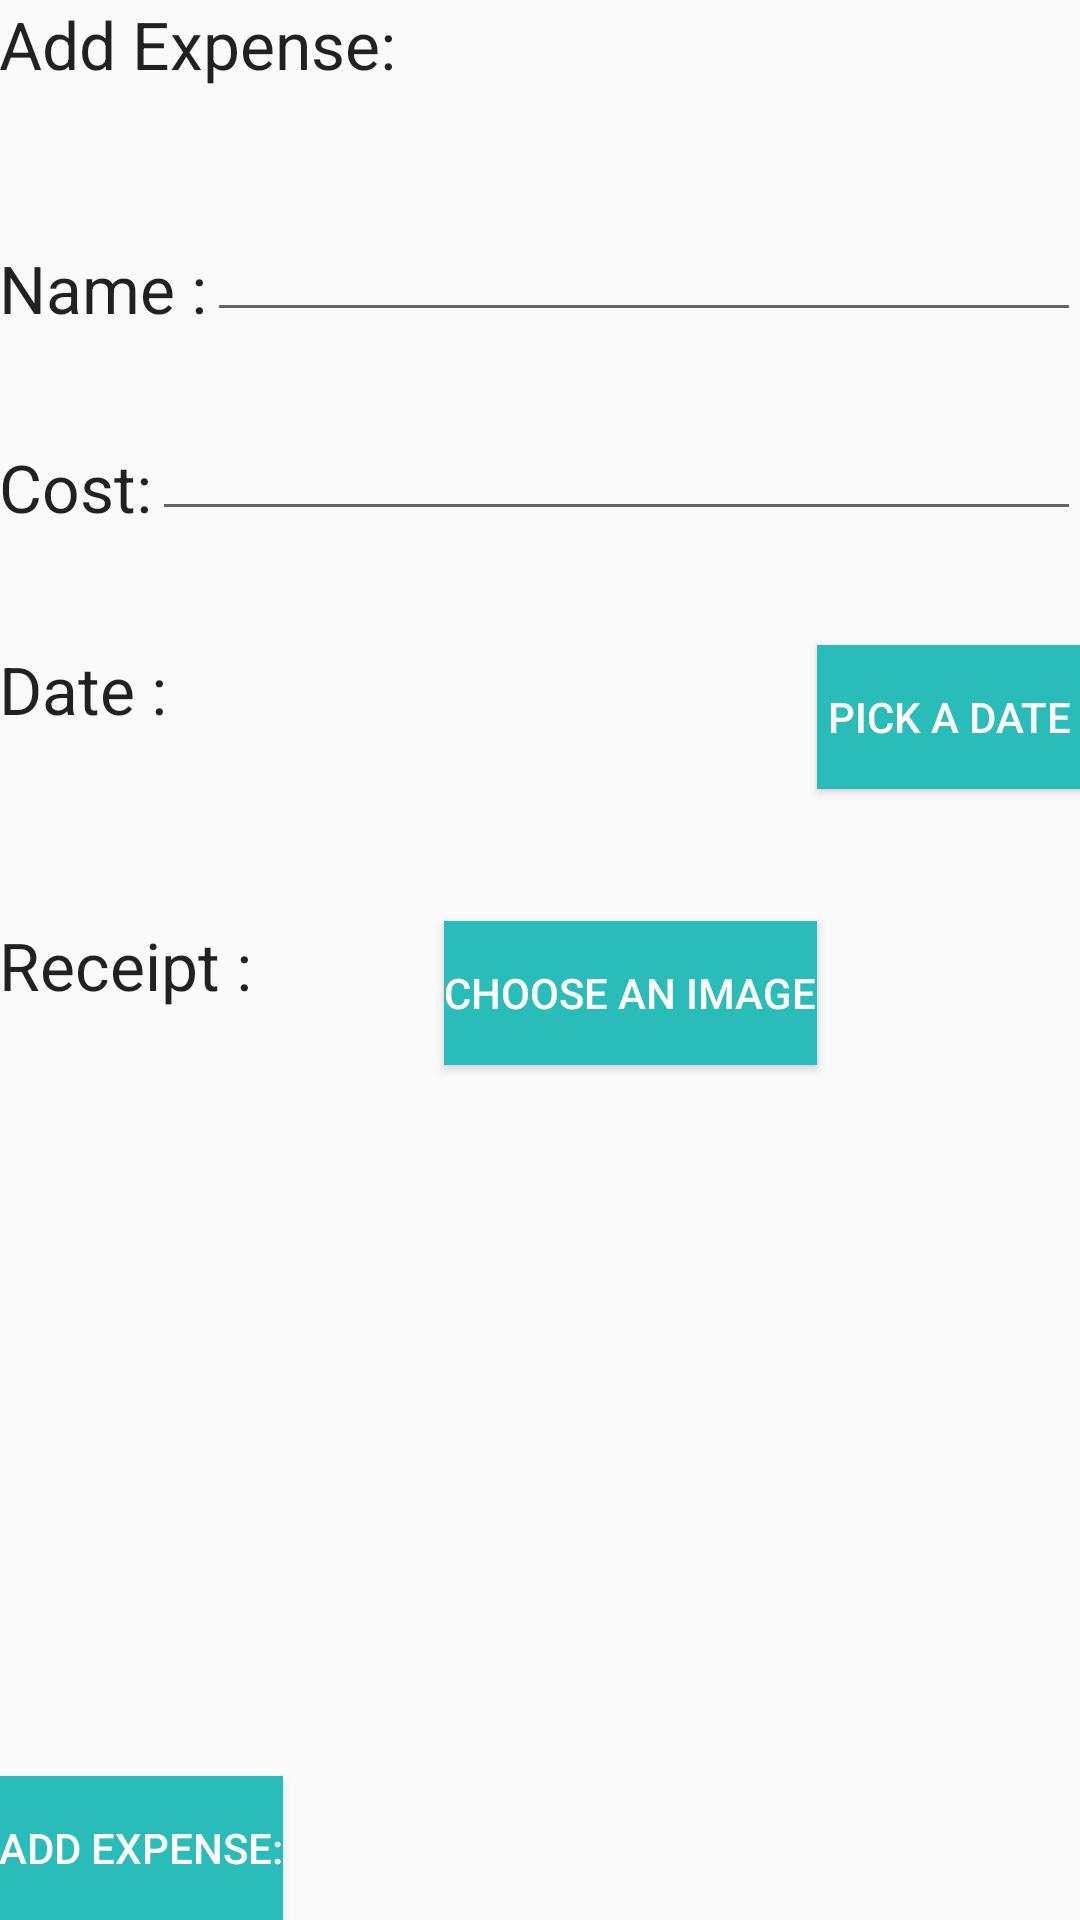

Write the Android layout XML for this screen, with the resource values it uses.
<!-- AndroidManifest.xml: application theme AppTheme -->
<!-- res/layout/activity_add_expense.xml -->
<?xml version="1.0" encoding="utf-8"?>
<RelativeLayout xmlns:android="http://schemas.android.com/apk/res/android"
    xmlns:tools="http://schemas.android.com/tools"
    android:layout_width="match_parent"
    android:layout_height="match_parent"
    android:paddingBottom="@dimen/activity_vertical_margin"
    android:paddingLeft="@dimen/activity_horizontal_margin"
    android:paddingRight="@dimen/activity_horizontal_margin"
    android:paddingTop="@dimen/activity_vertical_margin"
    tools:context="com.saicharanreddy.group15_hw05.AddExpenseActivity">

    <TextView
        android:layout_width="wrap_content"
        android:layout_height="wrap_content"
        android:textAppearance="?android:attr/textAppearanceLarge"
        android:text="@string/addExpense"
        android:id="@+id/addExpenseHeading"
        android:layout_alignParentTop="true"
        android:layout_alignParentStart="true" />

    <TextView
        android:layout_width="wrap_content"
        android:layout_height="wrap_content"
        android:textAppearance="?android:attr/textAppearanceLarge"
        android:text="@string/name"
        android:id="@+id/NameInputHeading"
        android:layout_below="@+id/addExpenseHeading"
        android:layout_alignParentStart="true"
        android:layout_marginTop="52dp" />

    <EditText
        android:layout_width="match_parent"
        android:layout_height="wrap_content"
        android:id="@+id/nameInputAddExpense"
        android:layout_alignBottom="@+id/NameInputHeading"
        android:layout_toEndOf="@+id/NameInputHeading" />

    <TextView
        android:layout_width="wrap_content"
        android:layout_height="wrap_content"
        android:textAppearance="?android:attr/textAppearanceLarge"
        android:text="@string/costHeading"
        android:id="@+id/costInputHeading"
        android:layout_below="@+id/NameInputHeading"
        android:layout_alignParentStart="true"
        android:layout_marginTop="37dp" />

    <EditText
        android:layout_width="match_parent"
        android:layout_height="wrap_content"
        android:id="@+id/costInput"
        android:layout_alignBottom="@+id/costInputHeading"
        android:layout_toEndOf="@+id/costInputHeading"
        android:numeric="integer"
        android:inputType="numberDecimal" />

    <TextView
        android:layout_width="wrap_content"
        android:layout_height="wrap_content"
        android:textAppearance="?android:attr/textAppearanceLarge"
        android:text="@string/dateHeading"
        android:id="@+id/dateHeading"
        android:layout_below="@+id/costInputHeading"
        android:layout_alignParentStart="true"
        android:layout_marginTop="38dp" />

    <Button
        android:layout_width="wrap_content"
        android:layout_height="wrap_content"
        android:text="@string/datePicker"
        android:id="@+id/datePicker"
        android:layout_alignTop="@+id/dateHeading"
        android:layout_alignEnd="@+id/costInput"
        android:background="#29bcb9"
        android:textColor="@android:color/white" />

    <TextView
        android:layout_width="wrap_content"
        android:layout_height="wrap_content"
        android:textAppearance="?android:attr/textAppearanceLarge"
        android:text="@string/recepit"
        android:id="@+id/Receipt"
        android:layout_marginTop="44dp"
        android:layout_below="@+id/datePicker"
        android:layout_alignParentStart="true" />

    <Button
        style="?android:attr/buttonStyleSmall"
        android:layout_width="wrap_content"
        android:layout_height="wrap_content"
        android:text="@string/imagePicker"
        android:id="@+id/imagePicker"
        android:layout_alignTop="@+id/Receipt"
        android:layout_toStartOf="@+id/datePicker"
        android:background="#29bcb9"
        android:textColor="@android:color/white" />

    <Button
        style="?android:attr/buttonStyleSmall"
        android:layout_width="wrap_content"
        android:layout_height="wrap_content"
        android:text="@string/addExpenseBtn"
        android:id="@+id/AddExpenseButton"
        android:background="#29bcb9"
        android:textColor="@android:color/white"
        android:layout_alignParentBottom="true"
        android:layout_alignParentStart="true" />

    <ImageView
        android:layout_width="350px"
        android:layout_height="350px"
        android:id="@+id/imageView"
        android:layout_alignParentBottom="true"
        android:layout_alignStart="@+id/imagePicker"
        android:layout_below="@+id/imagePicker"
        android:layout_alignEnd="@+id/datePicker" />

    <TextView
        android:layout_width="wrap_content"
        android:layout_height="wrap_content"
        android:textAppearance="?android:attr/textAppearanceLarge"
        android:id="@+id/date"
        android:layout_alignBottom="@+id/dateHeading"
        android:layout_alignStart="@+id/nameInputAddExpense"
        android:autoText="false" />
</RelativeLayout>

    
<!-- resources referenced by this layout -->
<resources>
  <string name="addExpense">Add Expense:</string>
  <string name="addExpenseBtn">Add Expense:</string>
  <string name="costHeading">Cost:</string>
  <string name="dateHeading">Date :</string>
  <string name="datePicker">Pick a Date</string>
  <string name="imagePicker">Choose an Image</string>
  <string name="name">Name :</string>
  <string name="recepit">Receipt :</string>
  <style name="AppTheme" parent="Theme.AppCompat.Light.DarkActionBar">
          
          <item name="colorPrimary">@color/colorPrimary</item>
          <item name="colorPrimaryDark">@color/colorPrimaryDark</item>
          <item name="colorAccent">@color/colorAccent</item>
      </style>
  <!-- not gathered from this repository: default colours our renderer supplied (Android Studio template values) -->
  <color name="colorPrimary">#FF6200EE</color>
  <color name="colorPrimaryDark">#FF3700B3</color>
  <color name="colorAccent">#FF03DAC5</color>
</resources>
